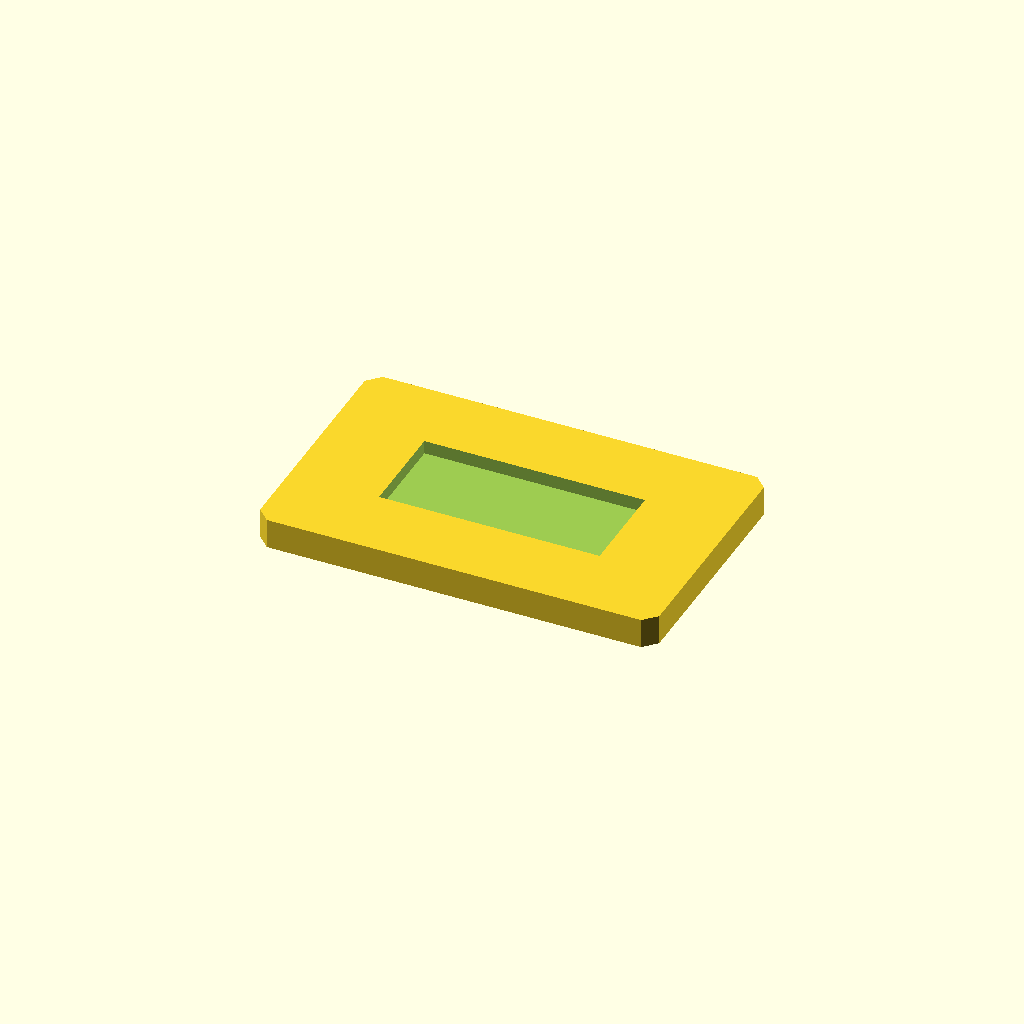
Cell 1: rendered with the file's own defaults.
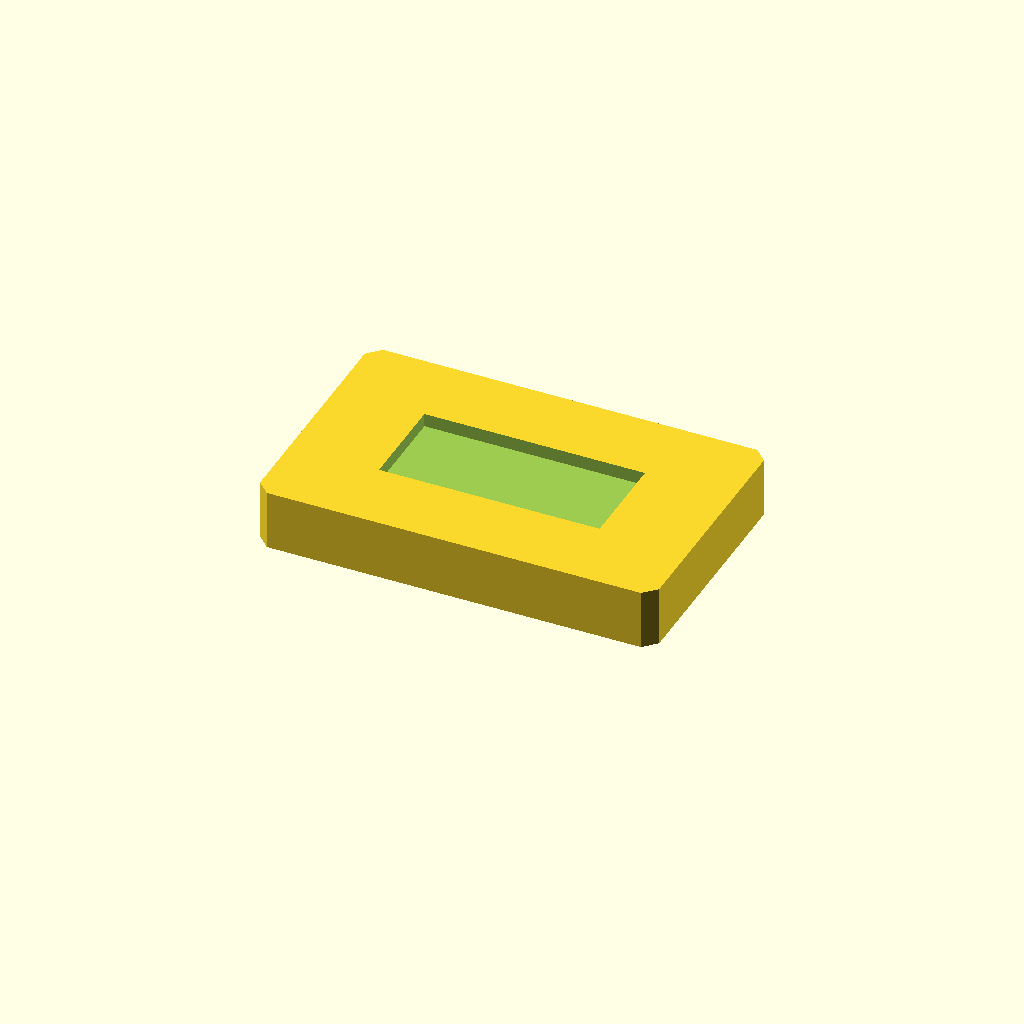
Cell 2 — plate_t set to 12, the other parameters unchanged.
All cells are drawn from one camera (rotation 55°, 0°, 25°, orthographic, colour scheme Cornfield), so only the parameter changes between them.
Source of the model, optional_data/data/sketch2/voidplates/part_0044.scad:
$fn = 32;

// ----------------------------------------------------------------------
// Windowed plate: 1 voids, 80 x 50 x 6 mm
// ----------------------------------------------------------------------

// --- parameters (mm) ---
plate_l = 80;             // plate length, X
plate_w = 50;             // plate width, Y
plate_t = 6;              // plate thickness, Z
edge_margin = 10;         // wall from the plate edge to any window
win1_l = 44.2;            // window length
win1_w = 19.5;            // window width
depth_1 = 2.7;            // depth of void 1 (full thickness = through)
corner_c = 2.5;           // corner chamfer of the plate

profile = [[2.5, 0], [77.5, 0], [80, 2.5], [80, 47.5], [77.5, 50], [2.5, 50], [0, 47.5], [0, 2.5]];  // primary outline, 8 points, counter clockwise
void_1 = [[17.9, 15.25], [62.1, 15.25], [62.1, 34.75], [17.9, 34.75]];  // large central window, 4 points

// --- the one profile operation ---
difference() {
  linear_extrude(height = plate_t) polygon(points = profile);
  translate([0, 0, plate_t - depth_1])
    linear_extrude(height = depth_1 + 1) polygon(points = void_1);
}
Parameter table extracted from the source (name, type, default, range or options):
plate_l: number, default 80
plate_w: number, default 50
plate_t: number, default 6
edge_margin: number, default 10
win1_l: number, default 44.2
win1_w: number, default 19.5
depth_1: number, default 2.7
corner_c: number, default 2.5
